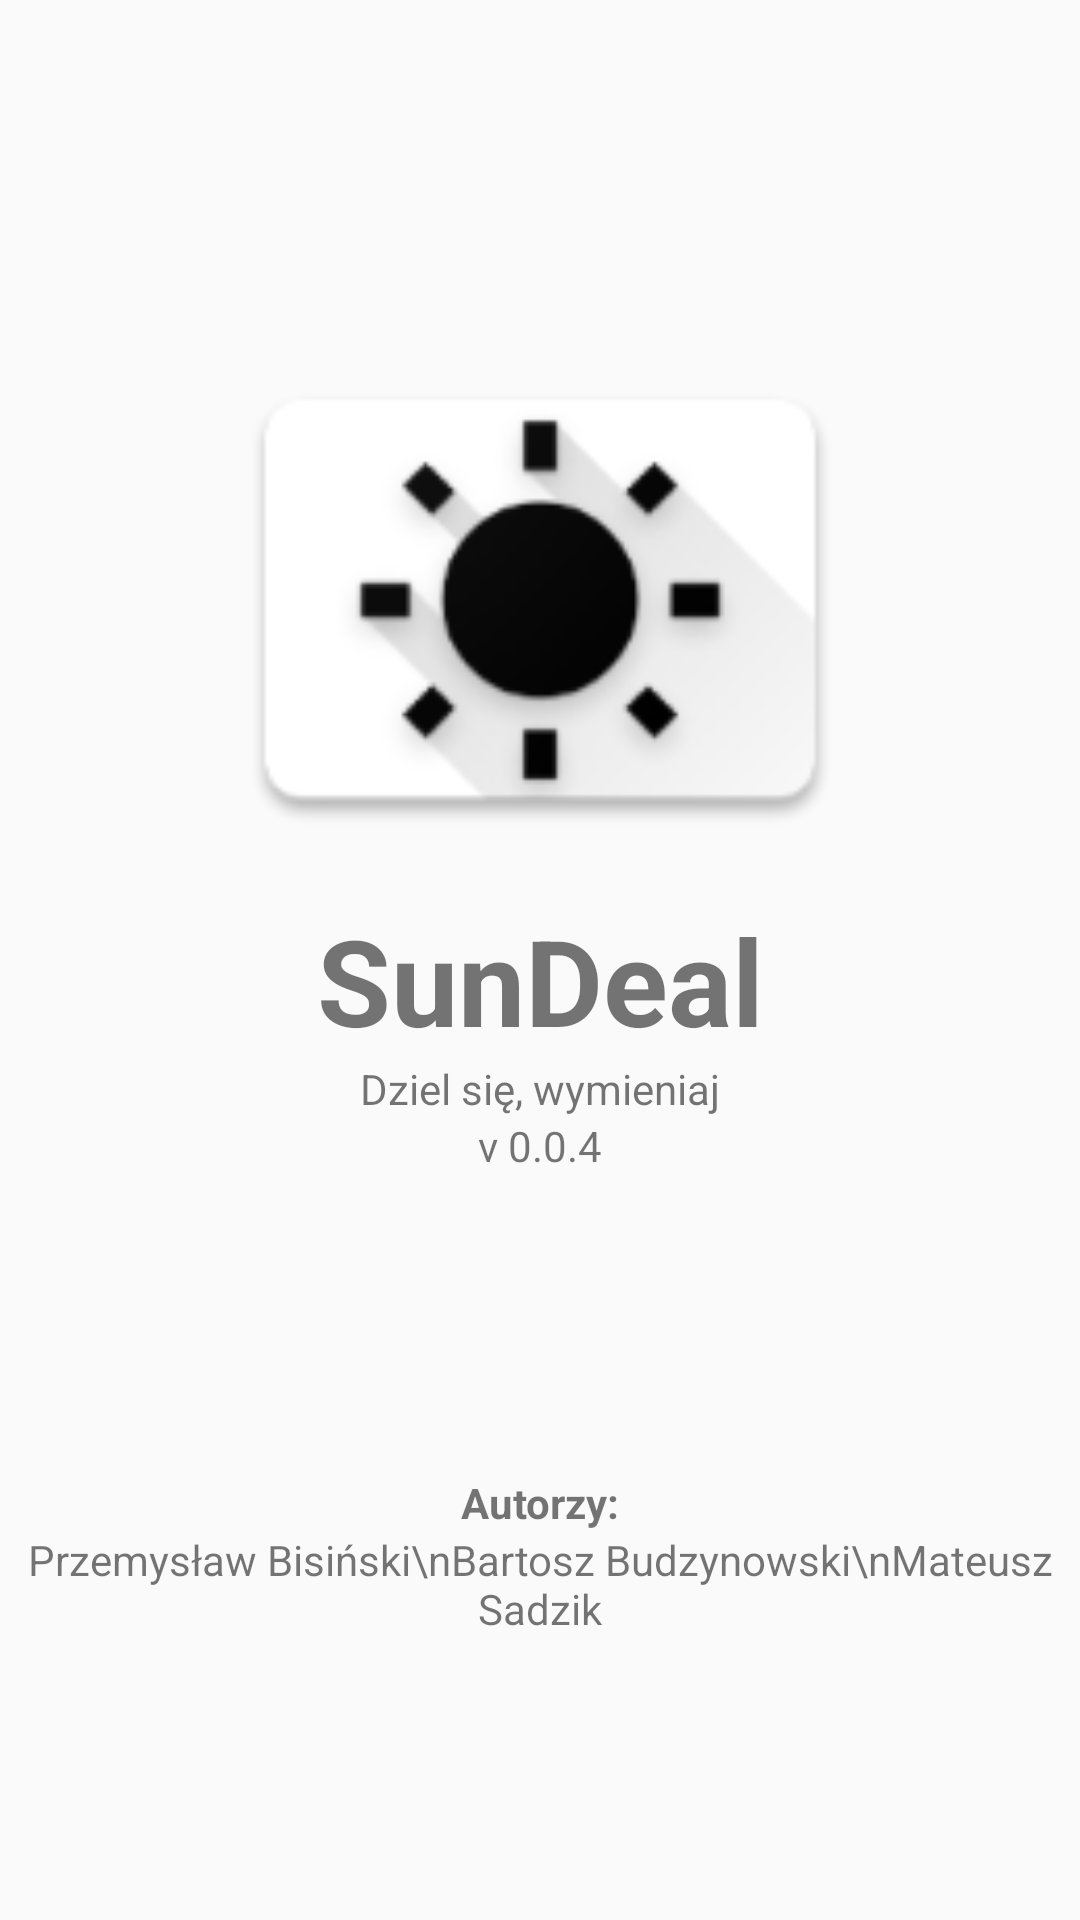

Write the Android layout XML for this screen, with the resource values it uses.
<!-- AndroidManifest.xml: application theme AppTheme -->
<!-- res/layout/activity_about_app.xml -->
<?xml version="1.0" encoding="utf-8"?>
<LinearLayout xmlns:android="http://schemas.android.com/apk/res/android"
    xmlns:app="http://schemas.android.com/apk/res-auto"
    xmlns:tools="http://schemas.android.com/tools"
    android:layout_width="match_parent"
    android:layout_height="match_parent"
    android:orientation="vertical"
    app:layout_behavior="@string/appbar_scrolling_view_behavior"
    tools:context=".MainActivity">

    <LinearLayout
        android:layout_width="match_parent"
        android:layout_height="wrap_content"
        android:layout_marginTop="100dp"
        android:orientation="vertical">

        <ImageView
            android:layout_width="fill_parent"
            android:layout_height="200dp"
            android:src="@mipmap/ic_launcher" />

        <TextView
            android:id="@+id/textView"
            android:layout_width="match_parent"
            android:layout_height="wrap_content"
            android:gravity="center"
            android:text="SunDeal"
            android:textSize="40dp"
            android:textStyle="bold" />

        <TextView
            android:id="@+id/textView1"
            android:layout_width="match_parent"
            android:layout_height="wrap_content"
            android:gravity="center"
            android:text="Dziel się, wymieniaj" />

        <TextView
            android:id="@+id/textView2"
            android:layout_width="match_parent"
            android:layout_height="wrap_content"
            android:gravity="center"
            android:text="v 0.0.4" />

        <LinearLayout
            android:layout_width="match_parent"
            android:layout_height="wrap_content"
            android:layout_marginTop="100dp"
            android:orientation="vertical">

            <TextView
                android:id="@+id/textView4"
                android:layout_width="match_parent"
                android:layout_height="wrap_content"
                android:gravity="center"
                android:text="Autorzy:"
                android:textStyle="bold" />

            <TextView
                android:id="@+id/textView5"
                android:layout_width="match_parent"
                android:layout_height="wrap_content"
                android:gravity="center"
                android:text="Przemysław Bisiński\nBartosz Budzynowski\nMateusz Sadzik" />

        </LinearLayout>

    </LinearLayout>

</LinearLayout>
<!-- resources referenced by this layout -->
<resources>
  <!-- mipmap ic_launcher: png bitmap (mipmap-hdpi, 3346 bytes) -->
  <style name="AppTheme" parent="Theme.AppCompat.Light.NoActionBar">
          <item name="colorPrimary">@color/colorPrimary</item>
          <item name="colorPrimaryDark">@color/colorPrimaryDark</item>
          <item name="colorAccent">@color/colorAccent</item>
      </style>
  <color name="colorPrimary">#00bcd4</color>
  <color name="colorPrimaryDark">#0097A7</color>
  <color name="colorAccent">#FFC107</color>
</resources>
